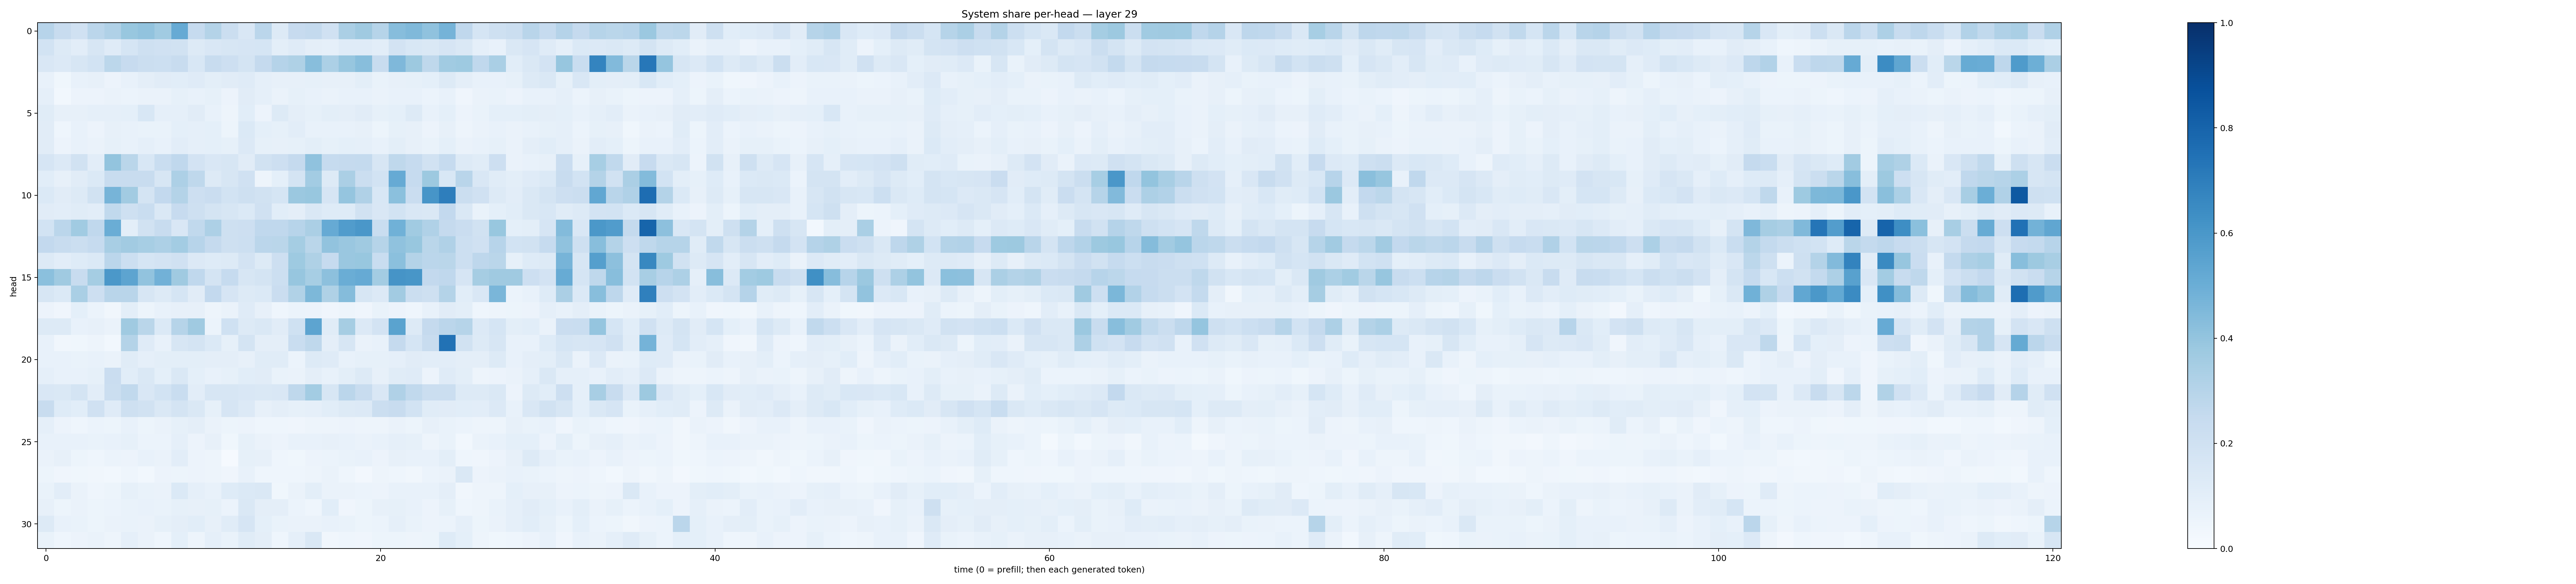

Data behind this chart, as committed beside it:
0.2935689, 0.23828305, 0.19659947, 0.28245288, 0.31872582, 0.38717094, 0.4027088, 0.3633964, 0.5136659, 0.24764916, 0.30671817, 0.22003512, 0.14879711, 0.28158602, 0.13248026, 0.24360737, 0.2541769, 0.19553381, 0.3357937, 0.36985126, 0.29831883, 0.43260717, 0.44728068, 0.40744823
0.1848, 0.1315, 0.1045, 0.1615, 0.1175, 0.1711, 0.2054, 0.1955, 0.1879, 0.1305, 0.1496, 0.1596, 0.1647, 0.1701, 0.09922, 0.1184, 0.09498, 0.08605, 0.1183, 0.1201, 0.1052, 0.1804, 0.1559, 0.1463
0.1512, 0.1336, 0.1639, 0.1864, 0.2782, 0.2452, 0.2238, 0.2155, 0.2407, 0.1533, 0.2377, 0.2135, 0.1757, 0.2504, 0.3032, 0.3231, 0.4282, 0.3319, 0.3938, 0.428, 0.2366, 0.4516, 0.3751, 0.2726
0.07605, 0.03796, 0.07483, 0.07814, 0.05486, 0.07347, 0.09577, 0.1116, 0.1085, 0.1209, 0.09878, 0.1094, 0.1209, 0.08794, 0.07938, 0.08171, 0.08315, 0.08151, 0.08112, 0.1001, 0.06736, 0.07899, 0.08481, 0.09045
0.08974, 0.03071, 0.05685, 0.05629, 0.06585, 0.05996, 0.0645, 0.06531, 0.08322, 0.0776, 0.08307, 0.0553, 0.1129, 0.08632, 0.06479, 0.08416, 0.07791, 0.06475, 0.07796, 0.07123, 0.06402, 0.07611, 0.07505, 0.06058
0.1137, 0.07979, 0.07933, 0.08758, 0.08951, 0.09168, 0.1539, 0.08965, 0.08696, 0.1115, 0.07325, 0.04907, 0.1081, 0.05703, 0.1254, 0.09738, 0.08275, 0.09852, 0.09477, 0.113, 0.08244, 0.09256, 0.129, 0.07134
0.1113, 0.04583, 0.07405, 0.0583, 0.07927, 0.07146, 0.06914, 0.06897, 0.09338, 0.08967, 0.09246, 0.05263, 0.1405, 0.09111, 0.08295, 0.1027, 0.0758, 0.07039, 0.07774, 0.07821, 0.05333, 0.08278, 0.07969, 0.05744
0.1114, 0.05855, 0.07718, 0.06349, 0.08491, 0.07696, 0.08608, 0.07459, 0.1044, 0.08678, 0.09204, 0.08458, 0.1339, 0.0857, 0.08112, 0.08294, 0.1003, 0.0837, 0.09367, 0.08615, 0.07317, 0.09995, 0.082, 0.06726
0.167, 0.1355, 0.1886, 0.1055, 0.4, 0.287, 0.1535, 0.2341, 0.2686, 0.1804, 0.1486, 0.1638, 0.1099, 0.1897, 0.2147, 0.2502, 0.4099, 0.2481, 0.2515, 0.254, 0.1598, 0.2704, 0.2495, 0.1942
0.1057, 0.07955, 0.1099, 0.138, 0.2415, 0.2419, 0.2418, 0.1583, 0.3274, 0.271, 0.1314, 0.1626, 0.1984, 0.04977, 0.09134, 0.1785, 0.3561, 0.1319, 0.3335, 0.2253, 0.1847, 0.5147, 0.2473, 0.3771
0.1394, 0.1112, 0.1318, 0.1894, 0.469, 0.3623, 0.1732, 0.2582, 0.3083, 0.2131, 0.2287, 0.1854, 0.2037, 0.195, 0.1714, 0.3802, 0.3903, 0.1647, 0.3973, 0.3197, 0.156, 0.4183, 0.2286, 0.6069
0.1119, 0.1037, 0.1168, 0.1039, 0.2652, 0.2089, 0.2316, 0.1416, 0.2432, 0.2047, 0.1726, 0.1576, 0.1403, 0.1975, 0.1087, 0.09412, 0.1429, 0.122, 0.1231, 0.1951, 0.1502, 0.1837, 0.1488, 0.147
0.1841, 0.2841, 0.3647, 0.2688, 0.5036, 0.1001, 0.1937, 0.2366, 0.1516, 0.2623, 0.3265, 0.2051, 0.2137, 0.2682, 0.269, 0.2965, 0.3356, 0.5142, 0.5751, 0.5977, 0.2307, 0.4847, 0.3655, 0.3199
0.2595, 0.235, 0.2258, 0.2479, 0.3433, 0.363, 0.3471, 0.3269, 0.3571, 0.2947, 0.2538, 0.2058, 0.216, 0.2817, 0.2864, 0.3525, 0.2867, 0.4046, 0.3848, 0.37, 0.2979, 0.4069, 0.3873, 0.2886
0.1293, 0.1026, 0.1224, 0.1391, 0.2824, 0.217, 0.1702, 0.1808, 0.1989, 0.1354, 0.1226, 0.1272, 0.183, 0.1314, 0.2131, 0.3744, 0.3203, 0.2472, 0.3845, 0.3892, 0.2337, 0.4218, 0.3079, 0.2826
0.4192, 0.3709, 0.2389, 0.3533, 0.5946, 0.5426, 0.4041, 0.481, 0.3687, 0.2687, 0.175, 0.2471, 0.1592, 0.1727, 0.2178, 0.3933, 0.3454, 0.4145, 0.5032, 0.5129, 0.3591, 0.611, 0.6035, 0.2594
0.1634, 0.1372, 0.3383, 0.2117, 0.2903, 0.2908, 0.1624, 0.1294, 0.169, 0.1103, 0.258, 0.1647, 0.1253, 0.1381, 0.2301, 0.3126, 0.4535, 0.3223, 0.4363, 0.1614, 0.1331, 0.3622, 0.2251, 0.2035
0.05476, 0.04105, 0.09219, 0.06082, 0.03452, 0.09798, 0.0512, 0.07532, 0.07996, 0.07923, 0.04813, 0.06424, 0.1209, 0.08163, 0.04513, 0.06181, 0.0574, 0.04157, 0.04975, 0.03993, 0.06892, 0.05585, 0.04422, 0.07646
0.1309, 0.1289, 0.07453, 0.07968, 0.06485, 0.368, 0.2879, 0.1394, 0.3005, 0.3691, 0.06202, 0.2002, 0.1278, 0.1453, 0.1113, 0.2026, 0.5392, 0.1158, 0.3502, 0.1335, 0.1813, 0.5494, 0.129, 0.2529
0.07391, 0.03375, 0.03529, 0.0504, 0.03124, 0.3069, 0.1195, 0.07731, 0.1587, 0.1791, 0.1388, 0.08477, 0.1744, 0.0958, 0.09675, 0.2313, 0.2705, 0.09483, 0.1611, 0.06487, 0.07556, 0.2525, 0.1719, 0.2345
0.07283, 0.07452, 0.06683, 0.07453, 0.06567, 0.115, 0.08851, 0.09794, 0.1005, 0.1011, 0.09551, 0.09679, 0.07975, 0.1153, 0.1136, 0.06183, 0.1265, 0.1184, 0.07239, 0.08322, 0.08301, 0.08695, 0.1131, 0.1034
0.08782, 0.07766, 0.0761, 0.08531, 0.23, 0.1089, 0.1408, 0.09157, 0.1417, 0.09333, 0.07555, 0.08386, 0.1081, 0.1095, 0.06945, 0.06595, 0.09504, 0.0775, 0.0991, 0.1293, 0.07863, 0.1148, 0.1182, 0.05603
0.1488, 0.1431, 0.1721, 0.103, 0.2219, 0.2624, 0.1492, 0.1875, 0.232, 0.1046, 0.1583, 0.1582, 0.1514, 0.1461, 0.1494, 0.2731, 0.3587, 0.1576, 0.2826, 0.2378, 0.1501, 0.317, 0.2642, 0.2214
0.2395, 0.1223, 0.1077, 0.1979, 0.119, 0.2048, 0.1924, 0.1431, 0.1777, 0.1429, 0.08322, 0.1663, 0.134, 0.08067, 0.09386, 0.08445, 0.088, 0.1088, 0.1324, 0.1351, 0.2203, 0.2415, 0.1869, 0.1155
0.08624, 0.05592, 0.04444, 0.06176, 0.05102, 0.07361, 0.05285, 0.06537, 0.08265, 0.09398, 0.06268, 0.05165, 0.05574, 0.04376, 0.04615, 0.0422, 0.04984, 0.04745, 0.05688, 0.05026, 0.04761, 0.06369, 0.05395, 0.08151
0.07095, 0.0735, 0.07037, 0.069, 0.07777, 0.08325, 0.06205, 0.06072, 0.08722, 0.05685, 0.07967, 0.03798, 0.08442, 0.06482, 0.05826, 0.07035, 0.07781, 0.07978, 0.07283, 0.06612, 0.07386, 0.08616, 0.08329, 0.04851
0.06494, 0.07968, 0.05286, 0.04538, 0.06133, 0.05695, 0.07804, 0.06476, 0.1039, 0.0561, 0.04876, 0.01123, 0.08453, 0.07864, 0.04391, 0.03807, 0.05764, 0.06052, 0.06942, 0.07293, 0.05588, 0.08201, 0.07341, 0.07087
0.05124, 0.04136, 0.03794, 0.03299, 0.0286, 0.04482, 0.03051, 0.05663, 0.0534, 0.05542, 0.04739, 0.04268, 0.07278, 0.0433, 0.04579, 0.04398, 0.04852, 0.06272, 0.04525, 0.02515, 0.04774, 0.04499, 0.03147, 0.06147
0.06774, 0.1028, 0.06347, 0.04682, 0.05102, 0.08255, 0.0692, 0.06497, 0.1402, 0.08836, 0.07545, 0.1227, 0.1392, 0.145, 0.03744, 0.06446, 0.1007, 0.06625, 0.06275, 0.05971, 0.056, 0.07552, 0.07105, 0.07357
0.07854, 0.05272, 0.06484, 0.05099, 0.0597, 0.06977, 0.07128, 0.06922, 0.08389, 0.08116, 0.08353, 0.062, 0.1465, 0.09521, 0.09482, 0.06069, 0.04521, 0.1068, 0.04277, 0.05272, 0.08065, 0.08395, 0.07578, 0.05555
0.1263, 0.07155, 0.06766, 0.0509, 0.064, 0.06904, 0.06556, 0.08405, 0.0947, 0.1084, 0.07979, 0.1145, 0.1648, 0.09203, 0.067, 0.06294, 0.06445, 0.07393, 0.06928, 0.05274, 0.05876, 0.08766, 0.06752, 0.05771
0.06859, 0.04592, 0.05639, 0.06571, 0.04708, 0.08978, 0.06541, 0.04529, 0.09062, 0.04703, 0.08694, 0.06761, 0.1157, 0.09376, 0.04556, 0.08797, 0.141, 0.03375, 0.04651, 0.04253, 0.05354, 0.05237, 0.04694, 0.05379
